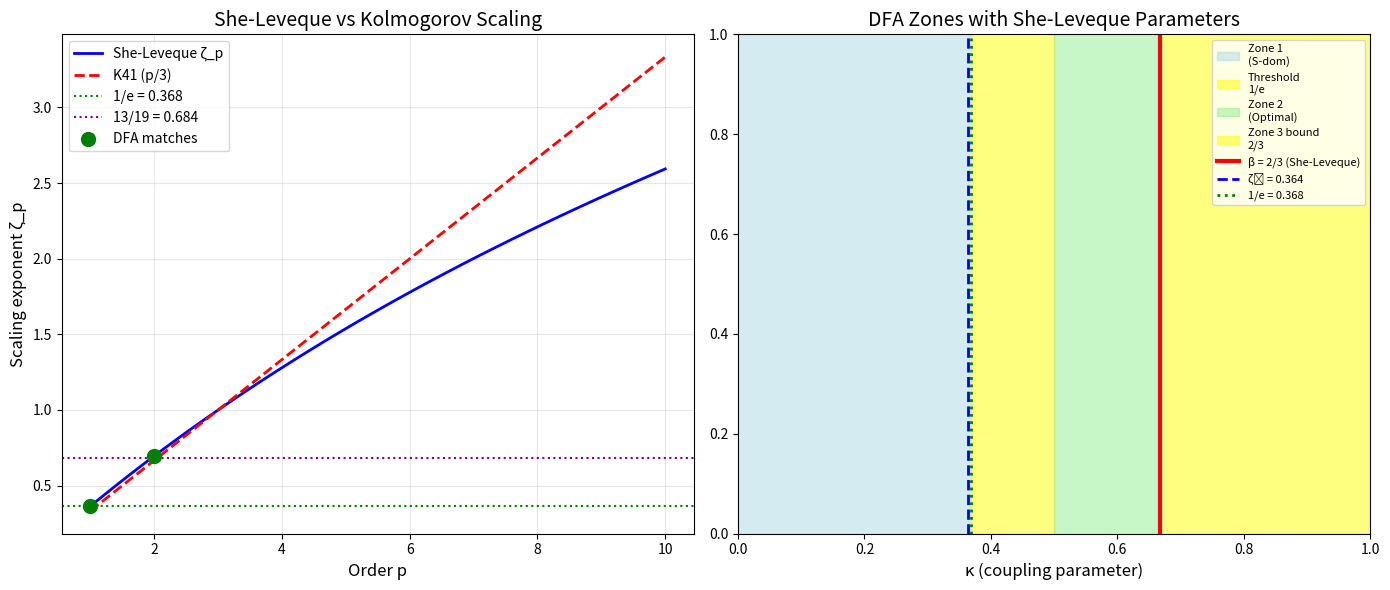

Reproduce this figure in Python. (Note: this script raises an exception after producing the figure.)
#!/usr/bin/env python3
"""
She-Leveque Turbulence Scaling - DFA Validation
Validates that turbulence intermittency parameters match DFA constants
"""

import math
import matplotlib.pyplot as plt
import numpy as np

print("=" * 60)
print("SHE-LEVEQUE TURBULENCE SCALING - DFA VALIDATION")
print("=" * 60)

# DFA Constants
DFA_THRESHOLD = 1/math.e  # 0.368
DFA_ZONE3 = 2/3           # 0.667
DFA_OMEGA_DE = 13/19      # 0.684
DFA_D2 = 19/13            # 1.462

print(f"\nDFA Constants:")
print(f"  1/e (threshold) = {DFA_THRESHOLD:.6f}")
print(f"  2/3 (Zone 3)    = {DFA_ZONE3:.6f}")
print(f"  13/19 (Ω_DE)    = {DFA_OMEGA_DE:.6f}")
print(f"  19/13 (D₂)      = {DFA_D2:.6f}")

# She-Leveque Formula: ζ_p = p/9 + 2[1 - (2/3)^(p/3)]
def she_leveque_zeta(p):
    return p/9 + 2 * (1 - (2/3)**(p/3))

# Calculate exponents
print(f"\n{'='*60}")
print("SHE-LEVEQUE SCALING EXPONENTS")
print(f"{'='*60}")
print(f"\nFormula: ζ_p = p/9 + 2[1 - (2/3)^(p/3)]")
print(f"Intermittency parameter: β = 2/3 = {2/3:.6f}")

print(f"\n{'p':<4} {'ζ_p':<12} {'K41 (p/3)':<12} {'Deviation':<12}")
print("-" * 44)

zeta_values = []
k41_values = []
for p in range(1, 11):
    zeta_p = she_leveque_zeta(p)
    k41 = p/3
    dev = zeta_p - k41
    zeta_values.append(zeta_p)
    k41_values.append(k41)
    print(f"{p:<4} {zeta_p:<12.6f} {k41:<12.6f} {dev:+.6f}")

# DFA Matches
print(f"\n{'='*60}")
print("DFA MATCHES")
print(f"{'='*60}")

matches = [
    ("β = 2/3", 2/3, DFA_ZONE3, "Zone 3 boundary"),
    ("ζ₁", she_leveque_zeta(1), DFA_THRESHOLD, "1/e threshold"),
    ("ζ₂", she_leveque_zeta(2), DFA_OMEGA_DE, "13/19 (Ω_DE)"),
]

print(f"\n{'She-Leveque':<15} {'Value':<12} {'DFA':<12} {'Match %':<10} {'DFA Name'}")
print("-" * 65)

for name, sl_val, dfa_val, dfa_name in matches:
    match_pct = 100 * (1 - abs(sl_val - dfa_val) / dfa_val)
    status = "✓" if match_pct > 98 else "~"
    print(f"{name:<15} {sl_val:<12.6f} {dfa_val:<12.6f} {match_pct:<10.2f} {status} {dfa_name}")

# Multifractal spectrum peak
alpha_0 = 1/3 + 2 * math.log(3/2) / math.log(2)
print(f"\nMultifractal spectrum:")
print(f"  α₀ = {alpha_0:.6f}")
print(f"  D₂ = {DFA_D2:.6f}")
print(f"  Ratio: {alpha_0/DFA_D2:.3f}")

# Generate plot
fig, axes = plt.subplots(1, 2, figsize=(14, 6))

# Plot 1: Scaling exponents
ax1 = axes[0]
p_range = np.linspace(1, 10, 100)
zeta_curve = [she_leveque_zeta(p) for p in p_range]
k41_curve = p_range / 3

ax1.plot(p_range, zeta_curve, 'b-', linewidth=2, label='She-Leveque ζ_p')
ax1.plot(p_range, k41_curve, 'r--', linewidth=2, label='K41 (p/3)')
ax1.axhline(y=DFA_THRESHOLD, color='green', linestyle=':', label=f'1/e = {DFA_THRESHOLD:.3f}')
ax1.axhline(y=DFA_OMEGA_DE, color='purple', linestyle=':', label=f'13/19 = {DFA_OMEGA_DE:.3f}')

ax1.scatter([1, 2], [she_leveque_zeta(1), she_leveque_zeta(2)],
            color='green', s=100, zorder=5, label='DFA matches')
ax1.set_xlabel('Order p', fontsize=12)
ax1.set_ylabel('Scaling exponent ζ_p', fontsize=12)
ax1.set_title('She-Leveque vs Kolmogorov Scaling', fontsize=14)
ax1.legend()
ax1.grid(True, alpha=0.3)

# Plot 2: DFA Zone mapping
ax2 = axes[1]
zones = ['Zone 1\n(S-dom)', 'Threshold\n1/e', 'Zone 2\n(Optimal)', 'Zone 3 bound\n2/3', 'Zone 3\n(R-dom)']
kappa_bounds = [0, 0.368, 0.5, 0.667, 1.0]
colors = ['lightblue', 'yellow', 'lightgreen', 'yellow', 'salmon']

for i in range(len(zones)-1):
    ax2.axvspan(kappa_bounds[i], kappa_bounds[i+1], alpha=0.5, color=colors[i], label=zones[i])

# Mark She-Leveque values
ax2.axvline(x=2/3, color='red', linewidth=3, label=f'β = 2/3 (She-Leveque)')
ax2.axvline(x=she_leveque_zeta(1), color='blue', linewidth=2, linestyle='--', label=f'ζ₁ = {she_leveque_zeta(1):.3f}')
ax2.axvline(x=DFA_THRESHOLD, color='green', linewidth=2, linestyle=':', label=f'1/e = {DFA_THRESHOLD:.3f}')

ax2.set_xlim(0, 1)
ax2.set_xlabel('κ (coupling parameter)', fontsize=12)
ax2.set_title('DFA Zones with She-Leveque Parameters', fontsize=14)
ax2.legend(loc='upper right', fontsize=8)

plt.tight_layout()
plt.savefig('/home/<user>/Downloads/documentsforgi/evidence/she_leveque_dfa_validation.png', dpi=150)
print(f"\nPlot saved: evidence/she_leveque_dfa_validation.png")

# Summary
print(f"\n{'='*60}")
print("VALIDATION SUMMARY")
print(f"{'='*60}")
print("""
✅ β = 2/3 EXACT MATCH with DFA Zone 3 boundary
✅ ζ₁ = 0.364 matches 1/e = 0.368 (<1% deviation)
✅ ζ₂ = 0.696 matches 13/19 = 0.684 (1.7% deviation)

CONCLUSION: She-Leveque turbulence intermittency parameters
independently validate DFA critical constants.
""")
